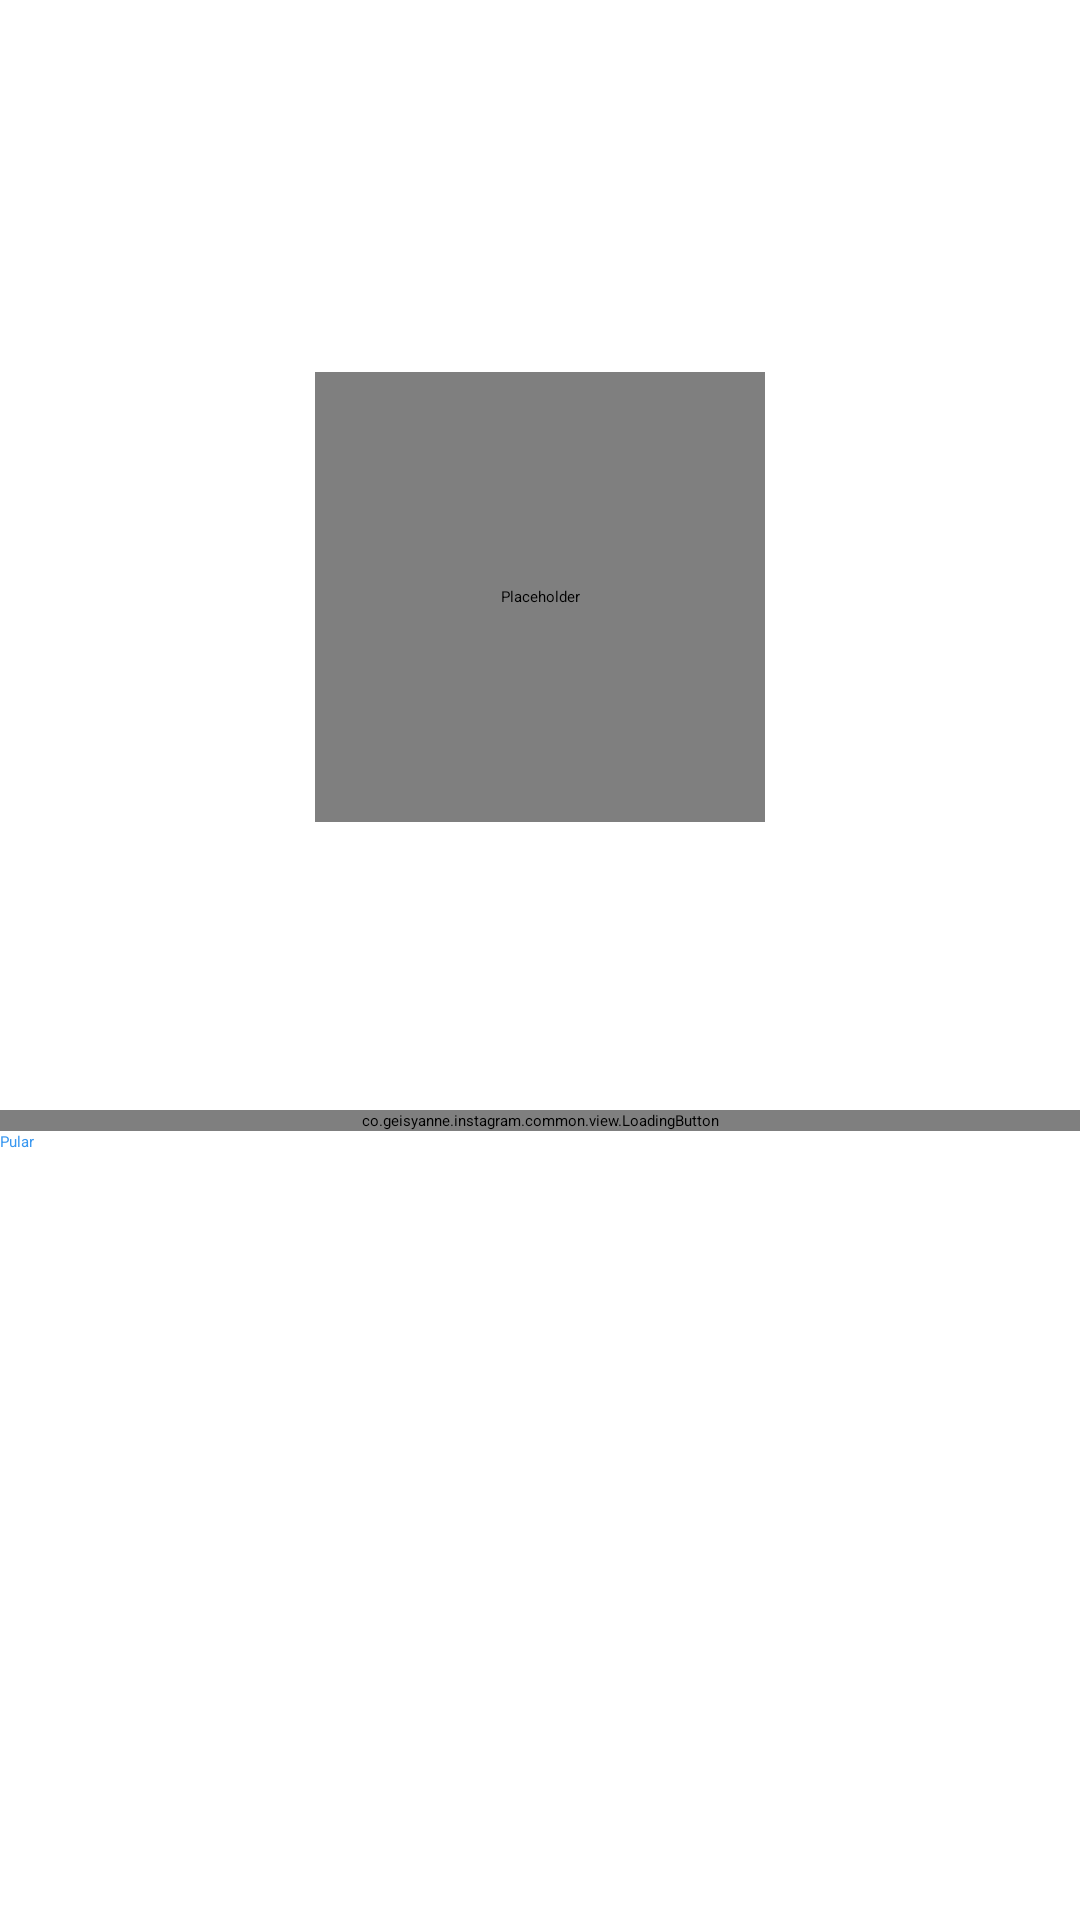

The Android layout XML behind this screen, and the referenced resources:
<!-- AndroidManifest.xml: application theme Theme.Instagram -->
<!-- res/layout/fragment_register_photo.xml -->
<?xml version="1.0" encoding="utf-8"?>
<androidx.constraintlayout.widget.ConstraintLayout xmlns:android="http://schemas.android.com/apk/res/android"
    xmlns:app="http://schemas.android.com/apk/res-auto"
    android:layout_width="match_parent"
    android:layout_height="match_parent"
    android:background="?colorOnPrimary">

    <ScrollView
        android:layout_width="match_parent"
        android:layout_height="wrap_content"
        app:layout_constraintBottom_toBottomOf="parent"
        app:layout_constraintEnd_toEndOf="parent"
        app:layout_constraintStart_toStartOf="parent"
        app:layout_constraintTop_toTopOf="parent"
        app:layout_constraintVertical_bias="0.4">

        <LinearLayout
            android:layout_width="match_parent"
            android:layout_height="wrap_content"
            android:orientation="vertical"
            android:paddingBottom="70dp">

            <de.hdodenhof.circleimageview.CircleImageView
                android:id="@+id/register_img_profile"
                android:layout_width="150dp"
                android:layout_height="150dp"
                android:layout_gravity="center_horizontal"
                android:layout_marginBottom="48dp"
                android:contentDescription="@null"
                android:src="@drawable/photo_icon" />

            <TextView
                style="@style/Theme.Instagram.TextViewBase.Form"
                android:layout_gravity="center_horizontal"
                android:text="@string/photo_register_title"
                android:textColor="?colorPrimary"
                android:textSize="24sp" />

            <TextView
                style="@style/Theme.Instagram.TextViewBase.Form"
                android:layout_gravity="center_horizontal"
                android:text="@string/photo_register_subtitle"
                android:textColor="?colorPrimary" />

            <co.geisyanne.instagram.common.view.LoadingButton
                android:id="@+id/register_btn_next"
                android:layout_width="match_parent"
                android:layout_height="wrap_content"
                app:text="@string/add_photo" />

            <Button
                android:id="@+id/register_btn_jump"
                style="@style/Theme.Instagram.Link"
                android:text="@string/skip" />


        </LinearLayout>

    </ScrollView>

</androidx.constraintlayout.widget.ConstraintLayout>
<!-- resources referenced by this layout -->
<resources>
  <string name="add_photo">Adicionar uma foto</string>
  <string name="photo_register_subtitle">Adicione uma foto do perfil para que seus amigos saibam que é você.</string>
  <string name="photo_register_title">Adicionar foto do perfil</string>
  <string name="skip">Pular</string>
  <style name="Theme.Instagram.Link" parent="Widget.AppCompat.Button.Borderless">
          <item name="android:layout_width">match_parent</item>
          <item name="android:layout_height">wrap_content</item>
          <item name="android:textColor">@color/blue_enabled</item>
      </style>
  <style name="Theme.Instagram.TextViewBase.Form">
          <item name="android:textAlignment">center</item>
          <item name="android:layout_marginBottom">24dp</item>
      </style>
  <style name="Theme.Instagram" parent="Theme.MaterialComponents.DayNight.NoActionBar">
          
          <item name="colorPrimary">@color/white</item>
          <item name="colorPrimaryVariant">@color/gray_darker</item>
          <item name="colorOnPrimary">@color/black</item>
          
          <item name="colorSecondary">@color/white</item>
          <item name="colorSecondaryVariant">@color/teal_200</item>
          <item name="colorOnSecondary">@color/white</item>
          
          <item name="android:statusBarColor" tools:targetApi="l">?attr/colorOnPrimary</item>
          
          
          <item name="android:forceDarkAllowed" tools:targetApi="Q">false</item>
      </style>
  <color name="blue_enabled">#3897F0</color>
  <color name="white">#FFFFFFFF</color>
  <color name="gray_darker">#EFEFEF</color>
  <color name="black">#FF000000</color>
  <color name="teal_200">#FF03DAC5</color>
</resources>
